The GitHub repository sss41097/PlantVillage contains a labelled image folder "PlantVillage" with 16 categories: Potato___Early_blight, Potato___Late_blight, Potato___healthy, Rice__Bacterial leaf blight, Rice__Brown spot, Rice__Leaf smut, Tomato__Late_Blight, Tomato___Bacterial_spot, Tomato___Early_blight, Tomato___Late_blight, Tomato___Leaf_Mold, Tomato___Septoria_leaf_spot, Tomato___Spider_mites Two-spotted_spider_mite, Tomato___Target_Spot, Tomato___Tomato_mosaic_virus, Tomato___healthy. Examples follow, each with its label.

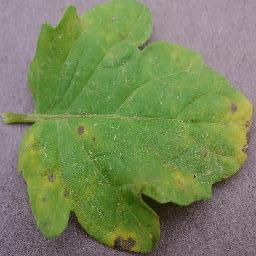
Label: Tomato___Septoria_leaf_spot

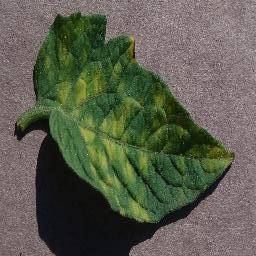
Label: Tomato___Leaf_Mold

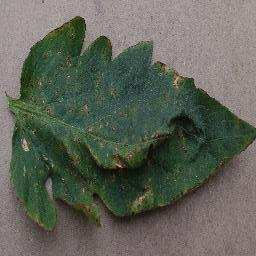
Label: Tomato___Bacterial_spot

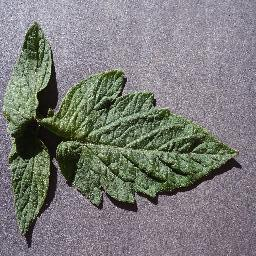
Label: Tomato___healthy

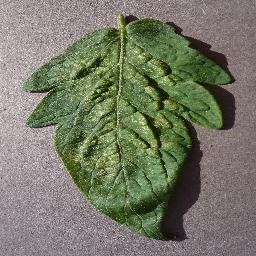
Label: Tomato___Spider_mites Two-spotted_spider_mite

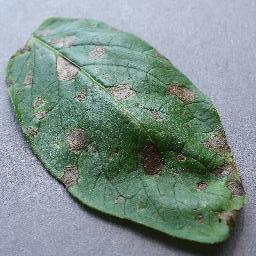
Label: Potato___Early_blight
